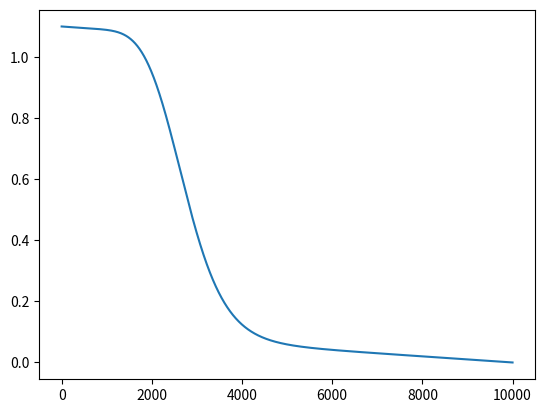

The script that saved this image:
import math 
import numpy as np
import matplotlib.pyplot as plt
import pylab
A = 0.3
B = 0.1
C = 0.1
N_Episodes = 10000
def epsilon(episode):
    standarized_time = (episode - A * N_Episodes)/(B * N_Episodes)
    cosh = np.cosh(math.exp(-standarized_time))
    epsilon = 1.1 - (1 /cosh + (episode * C / N_Episodes))
    return epsilon 

new_time = list(range(0,N_Episodes))
y = [epsilon(episode) for episode in new_time]
plt.plot(new_time,y)
# pylab.show()

parameters_epsilon = {'A': 0.3, 
                'B': 0.1, 
                'C': 0.1}

print(list(parameters_epsilon.values())[0])

class epsilon_params():
    def __init__(self, A = 0.3, B = 0.1, C = 0.1):
        self.A = A
        self.B = B
        self.C = C

parameters_epsilon = epsilon_params(A=0.3, B=0.1, C=0.1)
print(parameters_epsilon.A)